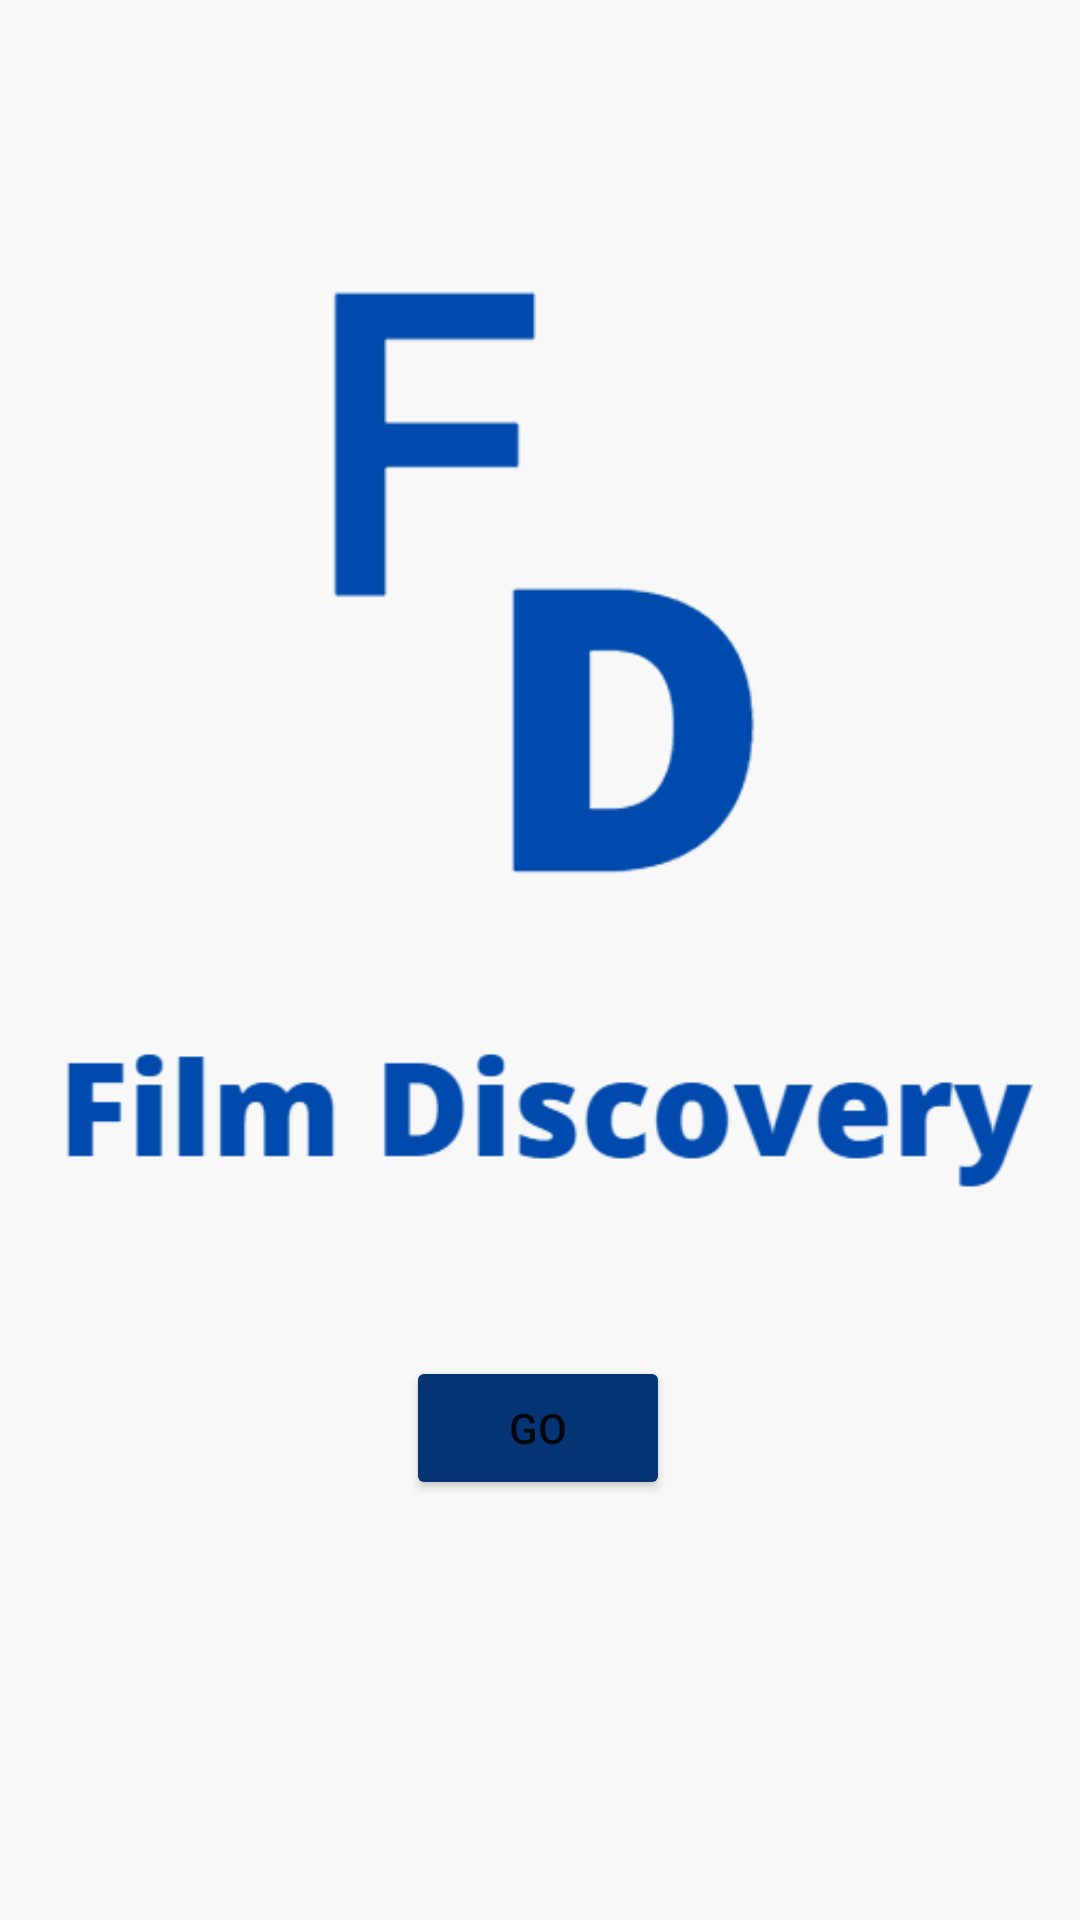

This screen was rendered from an Android layout file. Write that file and the resources it references.
<!-- AndroidManifest.xml: application theme Theme.FilmDiscovery -->
<!-- res/layout/activity_main.xml -->
<?xml version="1.0" encoding="utf-8"?>
<androidx.constraintlayout.widget.ConstraintLayout xmlns:android="http://schemas.android.com/apk/res/android"
    xmlns:app="http://schemas.android.com/apk/res-auto"
    xmlns:tools="http://schemas.android.com/tools"
    android:layout_width="match_parent"
    android:layout_height="match_parent"
    tools:context=".MainActivity">

    <ImageView
        android:id="@+id/imageView"
        android:layout_width="wrap_content"
        android:layout_height="wrap_content"
        android:src="@drawable/filmdiscovery"
        tools:layout_editor_absoluteX="0dp"
        tools:layout_editor_absoluteY="16dp" />

    <Button
        android:id="@+id/go"
        android:layout_width="wrap_content"
        android:layout_height="wrap_content"
        android:layout_marginBottom="140dp"
        android:backgroundTint="@color/BLUE"
        android:text="GO"
        app:layout_constraintBottom_toBottomOf="parent"
        app:layout_constraintEnd_toEndOf="parent"
        app:layout_constraintHorizontal_bias="0.498"
        app:layout_constraintStart_toStartOf="parent" />


</androidx.constraintlayout.widget.ConstraintLayout>
<!-- resources referenced by this layout -->
<resources>
  <color name="BLUE">#043474</color>
  <!-- drawable filmdiscovery: png bitmap (drawable, 13893 bytes) -->
  <style name="Theme.FilmDiscovery" parent="Theme.MaterialComponents.DayNight.DarkActionBar">
          
          <item name="colorPrimary">@color/blue_500</item>
          <item name="colorPrimaryVariant">@color/blue_700</item>
          <item name="colorOnPrimary">@color/white</item>
          
          <item name="colorSecondary">@color/teal_200</item>
          <item name="colorSecondaryVariant">@color/teal_700</item>
          <item name="colorOnSecondary">@color/black</item>
          
          <item name="android:statusBarColor">?attr/colorPrimaryVariant</item>
          
          <item name="android:windowBackground">@color/gris_clair</item>
      </style>
  <color name="blue_500">#004AAD</color>
  <color name="blue_700">#FF000000</color>
  <color name="white">#FFFFFFFF</color>
  <color name="teal_200">#FF03DAC5</color>
  <color name="teal_700">#FF018786</color>
  <color name="black">#FF000000</color>
  <color name="gris_clair">#F8F8F8</color>
</resources>
